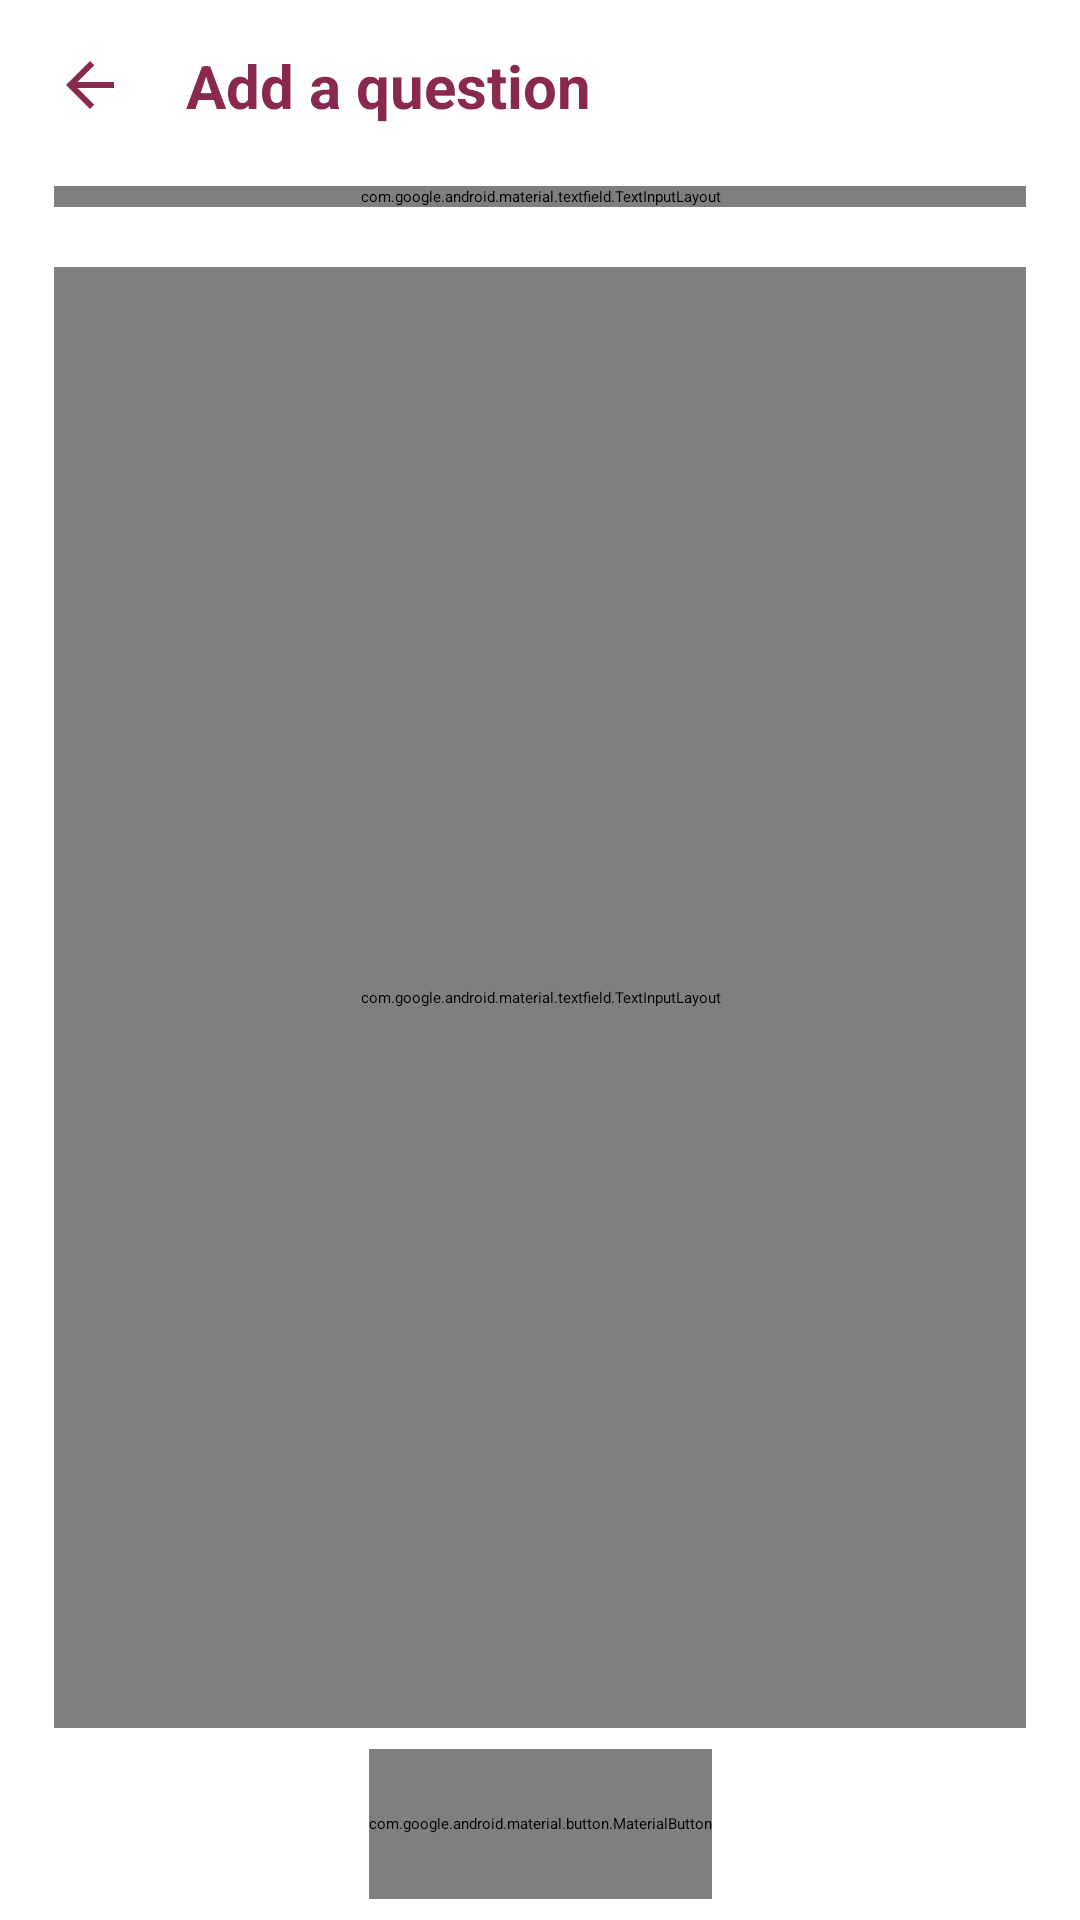

This screen was rendered from an Android layout file. Write that file and the resources it references.
<!-- AndroidManifest.xml: application theme Theme.Questions -->
<!-- res/layout/activity_add.xml -->
<?xml version="1.0" encoding="utf-8"?>
<layout xmlns:android="http://schemas.android.com/apk/res/android"
    xmlns:app="http://schemas.android.com/apk/res-auto"
    xmlns:tools="http://schemas.android.com/tools">

    <data>
        <variable
            name="quesVM"
            type="com.srbh.questions.viewmodel.QuestionViewModel" />
    </data>

    <androidx.constraintlayout.widget.ConstraintLayout
        android:layout_width="match_parent"
        android:layout_height="match_parent"
        tools:context=".view.AddActivity">

        <androidx.constraintlayout.widget.Guideline
            android:id="@+id/guideline7"
            android:layout_width="wrap_content"
            android:layout_height="wrap_content"
            android:orientation="vertical"
            app:layout_constraintGuide_percent="0.05" />

        <LinearLayout
            android:id="@+id/header"
            android:layout_width="0dp"
            android:layout_height="wrap_content"
            android:gravity="top"
            android:orientation="horizontal"
            android:paddingTop="15dp"
            app:layout_constraintEnd_toStartOf="@id/guideline8"
            app:layout_constraintStart_toEndOf="@id/guideline7"
            app:layout_constraintTop_toTopOf="parent">

            <ImageButton
                android:id="@+id/back_button"
                android:layout_width="wrap_content"
                android:layout_height="wrap_content"
                android:layout_gravity="center_vertical"
                android:background="@color/white"
                android:src="@drawable/ic_baseline_arrow_back_24"
                app:tint="@color/maroon" />

            <TextView
                android:id="@+id/header_text"
                android:layout_width="wrap_content"
                android:layout_height="wrap_content"
                android:layout_gravity="center_vertical"
                android:paddingLeft="20dp"
                android:text="@string/add_a_ques"
                android:textColor="@color/maroon"
                android:textSize="20sp"
                android:textStyle="bold" />

        </LinearLayout>

        <com.google.android.material.textfield.TextInputLayout
            android:id="@+id/question_layout"
            style="@style/Widget.MaterialComponents.TextInputLayout.OutlinedBox.Dense"
            android:layout_width="0dp"
            android:layout_height="wrap_content"
            android:layout_marginTop="20dp"
            android:hint="@string/question_label"
            android:textSize="15sp"
            app:layout_constraintEnd_toStartOf="@id/guideline8"
            app:layout_constraintStart_toEndOf="@id/guideline7"
            app:layout_constraintTop_toBottomOf="@id/header"
            app:startIconCheckable="true"
            app:startIconTint="@color/maroon">

            <com.google.android.material.textfield.TextInputEditText
                android:id="@+id/topic"
                android:layout_width="match_parent"
                android:layout_height="wrap_content"
                android:text="@={quesVM.question}"
                android:gravity="top"
                android:inputType="textPersonName" />
        </com.google.android.material.textfield.TextInputLayout>

        <com.google.android.material.textfield.TextInputLayout
            android:id="@+id/description_layout"
            style="@style/Widget.MaterialComponents.TextInputLayout.OutlinedBox.Dense"
            android:layout_width="0dp"
            android:layout_height="0dp"
            android:layout_marginTop="20dp"
            android:hint="@string/ans_label"
            android:textSize="15sp"
            app:layout_constraintEnd_toStartOf="@id/guideline8"
            app:layout_constraintStart_toEndOf="@id/guideline7"
            app:layout_constraintTop_toBottomOf="@id/question_layout"
            app:layout_constraintBottom_toTopOf="@id/guideline9"
            app:startIconCheckable="true"
            app:startIconTint="@color/maroon">

            <com.google.android.material.textfield.TextInputEditText
                android:id="@+id/description"
                android:layout_width="match_parent"
                android:layout_height="match_parent"
                android:text="@={quesVM.answer}"
                android:gravity="top"
                android:inputType="textMultiLine" />
        </com.google.android.material.textfield.TextInputLayout>

        <androidx.constraintlayout.widget.Guideline
            android:id="@+id/guideline9"
            android:layout_width="wrap_content"
            android:layout_height="wrap_content"
            android:orientation="horizontal"
            app:layout_constraintGuide_percent="0.9"/>

        <com.google.android.material.button.MaterialButton
            android:id="@+id/add_note_button"
            android:layout_width="wrap_content"
            android:layout_height="50dp"
            android:drawableLeft="@drawable/ic_baseline_add_24"
            android:drawableTint="@color/white"
            android:text="@string/add"
            app:cornerRadius="25dp"
            app:layout_constraintBottom_toBottomOf="parent"
            app:layout_constraintTop_toBottomOf="@id/guideline9"
            app:layout_constraintEnd_toStartOf="@id/guideline8"
            app:layout_constraintStart_toEndOf="@id/guideline7" />

        <androidx.constraintlayout.widget.Guideline
            android:id="@+id/guideline8"
            android:layout_width="wrap_content"
            android:layout_height="wrap_content"
            android:orientation="vertical"
            app:layout_constraintGuide_percent="0.95" />

    </androidx.constraintlayout.widget.ConstraintLayout>

</layout>
<!-- resources referenced by this layout -->
<resources>
  <color name="maroon">#8A294F</color>
  <color name="white">#FFFFFFFF</color>
  <!-- drawable ic_baseline_arrow_back_24 (drawable) -->
  <vector android:autoMirrored="true" android:height="24dp"
      android:tint="#8A294F" android:viewportHeight="24"
      android:viewportWidth="24" android:width="24dp" xmlns:android="http://schemas.android.com/apk/res/android">
      <path android:fillColor="@android:color/white" android:pathData="M20,11H7.83l5.59,-5.59L12,4l-8,8 8,8 1.41,-1.41L7.83,13H20v-2z"/>
  </vector>
  <string name="add">Add</string>
  <string name="add_a_ques">Add a question</string>
  <string name="ans_label">Answer</string>
  <string name="question_label">Question</string>
  <style name="Theme.Questions" parent="Theme.MaterialComponents.DayNight.NoActionBar">
          
          <item name="colorPrimary">@color/maroon</item>
          <item name="colorPrimaryVariant">@color/maroon_dark</item>
          <item name="colorOnPrimary">@color/white</item>
          
          <item name="colorSecondary">@color/maroon</item>
          <item name="colorSecondaryVariant">@color/maroon_dark</item>
          <item name="colorOnSecondary">@color/white</item>
          
          <item name="android:statusBarColor">?attr/colorPrimaryVariant</item>
          
      </style>
  <color name="maroon_dark">#731539</color>
</resources>
